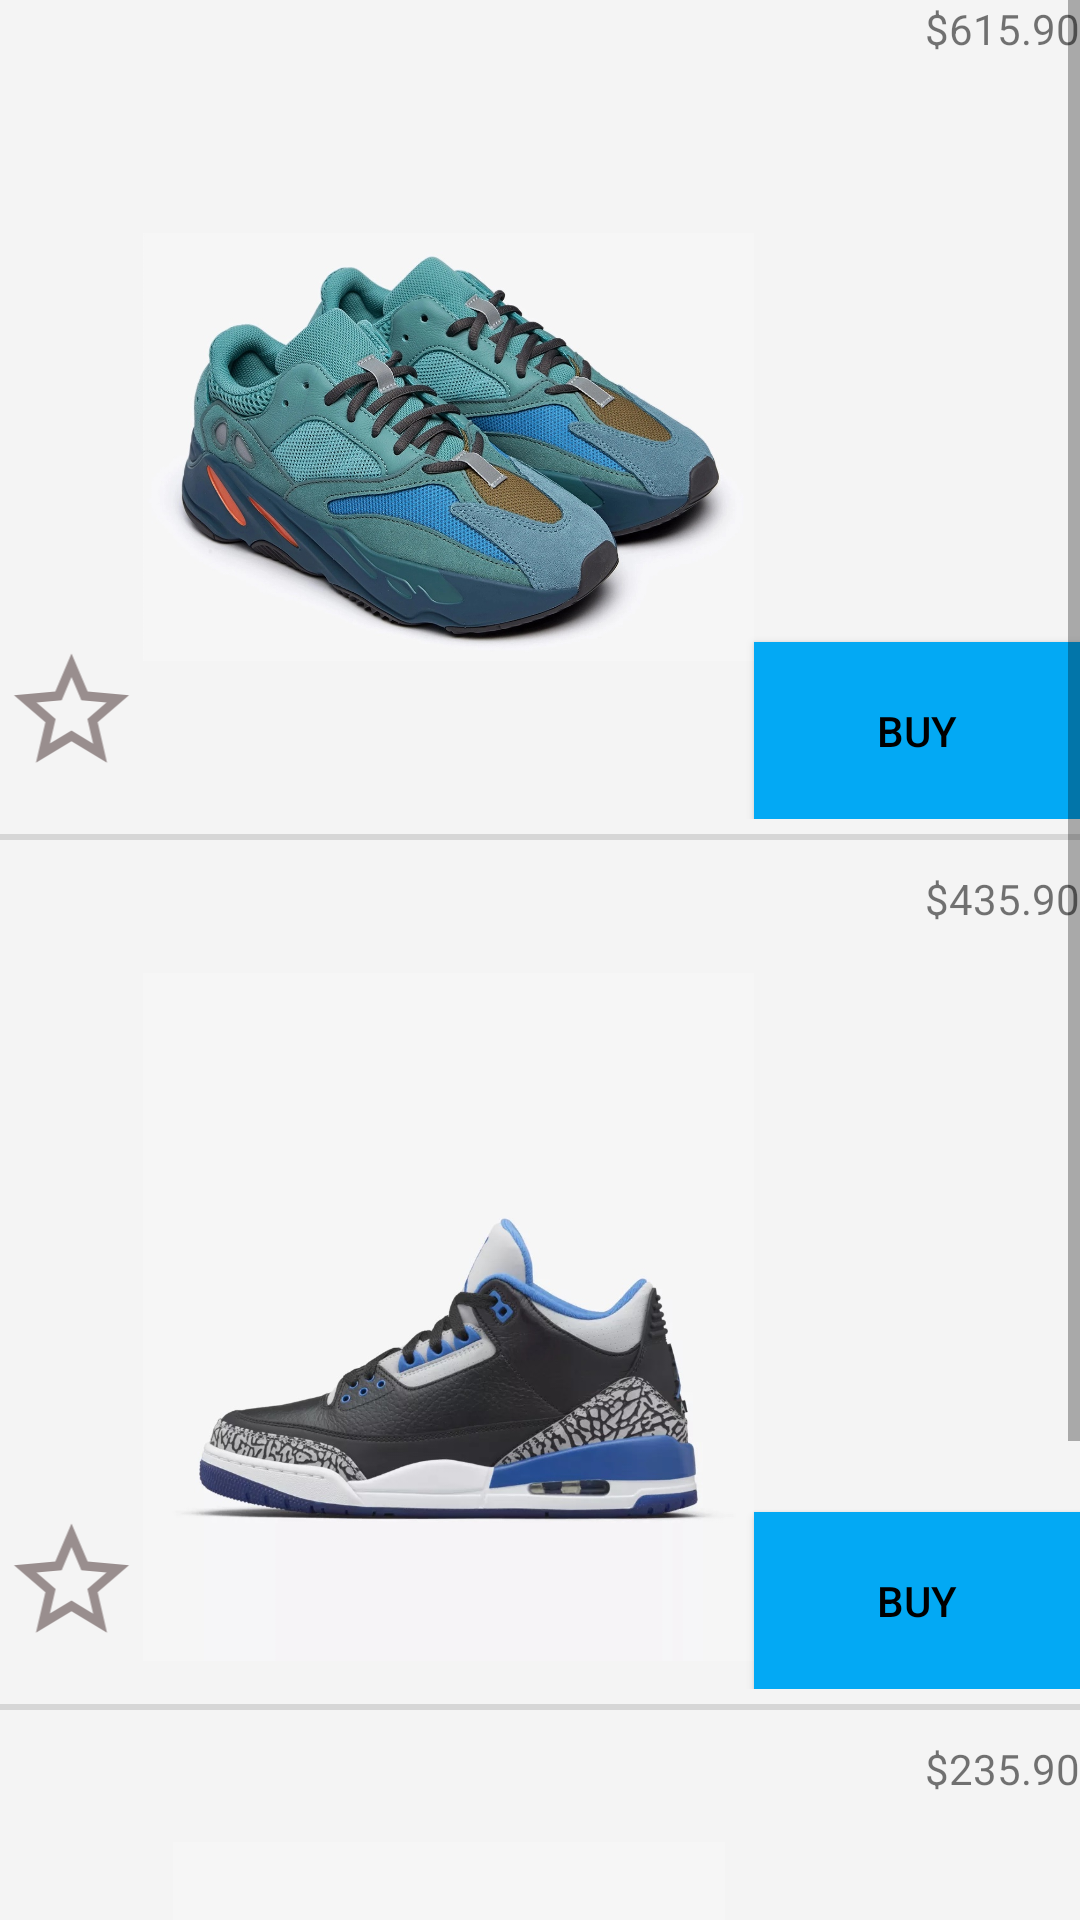

Layout XML and referenced resources for this Android screen:
<!-- AndroidManifest.xml: application theme Theme.BoxAndGo -->
<!-- res/layout/fragment_home.xml -->
<?xml version="1.0" encoding="utf-8"?>
<FrameLayout xmlns:android="http://schemas.android.com/apk/res/android"
    xmlns:app="http://schemas.android.com/apk/res-auto"
    xmlns:tools="http://schemas.android.com/tools"
    android:layout_width="match_parent"
    android:layout_height="match_parent"
    android:background="#F4F4F4F4"
    tools:context=".HomeFragment">

    <ScrollView
        android:layout_width="match_parent"
        android:layout_height="match_parent">

        <LinearLayout
            android:layout_width="match_parent"
            android:layout_height="wrap_content"
            android:orientation="vertical">

            <TextView
                android:id="@+id/textView_home"
                android:layout_width="match_parent"
                android:layout_height="34dp"
                android:text="$615.90"
                android:textAlignment="textEnd" />

            <LinearLayout
                android:layout_width="match_parent"
                android:layout_height="match_parent"
                android:orientation="horizontal">

                <ImageView
                    android:id="@+id/imageViewStar"
                    android:layout_width="74dp"
                    android:layout_height="46dp"
                    android:layout_marginTop="180dp"
                    android:layout_weight="1"
                    android:src="@drawable/ic_baseline_star_border_24" />

                <ImageView
                    android:id="@+id/imageView6"
                    android:layout_width="230dp"
                    android:layout_height="230dp"
                    android:layout_weight="1"
                    android:src="@drawable/yeezy_jpg" />

                <Button
                    android:id="@+id/button"
                    android:layout_width="135dp"
                    android:layout_height="59dp"
                    android:layout_marginTop="180dp"
                    android:layout_weight="1"
                    android:background="#03A9F4"
                    android:text="BUY"
                    android:textColor="#000000"
                    app:strokeColor="#03A9F4" />

            </LinearLayout>

            <View
                android:id="@+id/divider"
                android:layout_width="match_parent"
                android:layout_height="2dp"
                android:layout_marginTop="5dp"
                android:layout_weight="1"
                android:background="?android:attr/listDivider"
                android:backgroundTint="#000000" />

            <TextView
                android:id="@+id/textView9"
                android:layout_width="match_parent"
                android:layout_height="34dp"
                android:layout_marginTop="10dp"
                android:text="$435.90"
                android:textAlignment="textEnd" />

            <LinearLayout
                android:layout_width="match_parent"
                android:layout_height="match_parent"
                android:orientation="horizontal">

                <ImageView
                    android:id="@+id/imageViewStarTwo"
                    android:layout_width="74dp"
                    android:layout_height="46dp"
                    android:layout_marginTop="180dp"
                    android:layout_weight="1"
                    app:srcCompat="@drawable/ic_baseline_star_border_24" />

                <ImageView
                    android:id="@+id/imageView8"
                    android:layout_width="230dp"
                    android:layout_height="230dp"
                    android:layout_weight="1"
                    app:srcCompat="@drawable/jordan_3_jpy" />

                <Button
                    android:id="@+id/button4"
                    android:layout_width="135dp"
                    android:layout_height="59dp"
                    android:layout_marginTop="180dp"
                    android:layout_weight="1"
                    android:background="#03A9F4"
                    android:text="BUY"
                    android:textColor="#000000"
                    app:strokeColor="#03A9F4" />

            </LinearLayout>

            <View
                android:id="@+id/divider2"
                android:layout_width="match_parent"
                android:layout_height="2dp"
                android:layout_marginTop="5dp"
                android:layout_weight="1"
                android:background="?android:attr/listDivider"
                android:backgroundTint="#000000" />

            <TextView
                android:id="@+id/textView7"
                android:layout_width="match_parent"
                android:layout_height="34dp"
                android:layout_marginTop="10dp"
                android:text="$235.90"
                android:textAlignment="textEnd" />

            <LinearLayout
                android:layout_width="match_parent"
                android:layout_height="match_parent"
                android:orientation="horizontal">

                <ImageView
                    android:id="@+id/imageViewStarThree"
                    android:layout_width="74dp"
                    android:layout_height="46dp"
                    android:layout_marginTop="180dp"
                    android:layout_weight="1"
                    android:src="@drawable/ic_baseline_star_border_24" />

                <ImageView
                    android:id="@+id/imageView4"
                    android:layout_width="230dp"
                    android:layout_height="230dp"
                    android:layout_weight="1"
                    android:src="@drawable/jordan_jpg" />

                <Button
                    android:id="@+id/button5"
                    android:layout_width="135dp"
                    android:layout_height="59dp"
                    android:layout_marginTop="180dp"
                    android:layout_weight="1"
                    android:background="#03A9F4"
                    android:text="BUY"
                    android:textColor="#000000"
                    app:strokeColor="#03A9F4" />
            </LinearLayout>

        </LinearLayout>
    </ScrollView>
</FrameLayout>
<!-- resources referenced by this layout -->
<resources>
  <!-- drawable ic_baseline_star_border_24 (drawable) -->
  <vector android:height="24dp" android:tint="#998E8E"
      android:viewportHeight="24" android:viewportWidth="24"
      android:width="24dp" xmlns:android="http://schemas.android.com/apk/res/android">
      <path android:fillColor="@android:color/white" android:pathData="M22,9.24l-7.19,-0.62L12,2 9.19,8.63 2,9.24l5.46,4.73L5.82,21 12,17.27 18.18,21l-1.63,-7.03L22,9.24zM12,15.4l-3.76,2.27 1,-4.28 -3.32,-2.88 4.38,-0.38L12,6.1l1.71,4.04 4.38,0.38 -3.32,2.88 1,4.28L12,15.4z"/>
  </vector>
  <!-- drawable jordan_3_jpy: jpg bitmap (drawable-v24, 95125 bytes) -->
  <!-- drawable jordan_jpg: jpg bitmap (drawable-v24, 235052 bytes) -->
  <!-- drawable yeezy_jpg: jpg bitmap (drawable-v24, 290799 bytes) -->
  <style name="Theme.BoxAndGo" parent="Theme.MaterialComponents.DayNight.NoActionBar">
          
          <item name="colorPrimary">@color/soft_blue</item>
          <item name="colorPrimaryVariant">@color/soft_blue</item>
          <item name="colorOnPrimary">@color/white</item>
          
          <item name="colorSecondary">@color/teal_200</item>
          <item name="colorSecondaryVariant">@color/teal_700</item>
          <item name="colorOnSecondary">@color/black</item>
          
          <item name="android:statusBarColor" tools:targetApi="l">?attr/colorPrimaryVariant</item>
          
  
  
          
  
      </style>
  <color name="soft_blue">#02B8F1</color>
  <color name="white">#FFFFFFFF</color>
  <color name="teal_200">#FF03DAC5</color>
  <color name="teal_700">#FF018786</color>
  <color name="black">#FF000000</color>
</resources>
